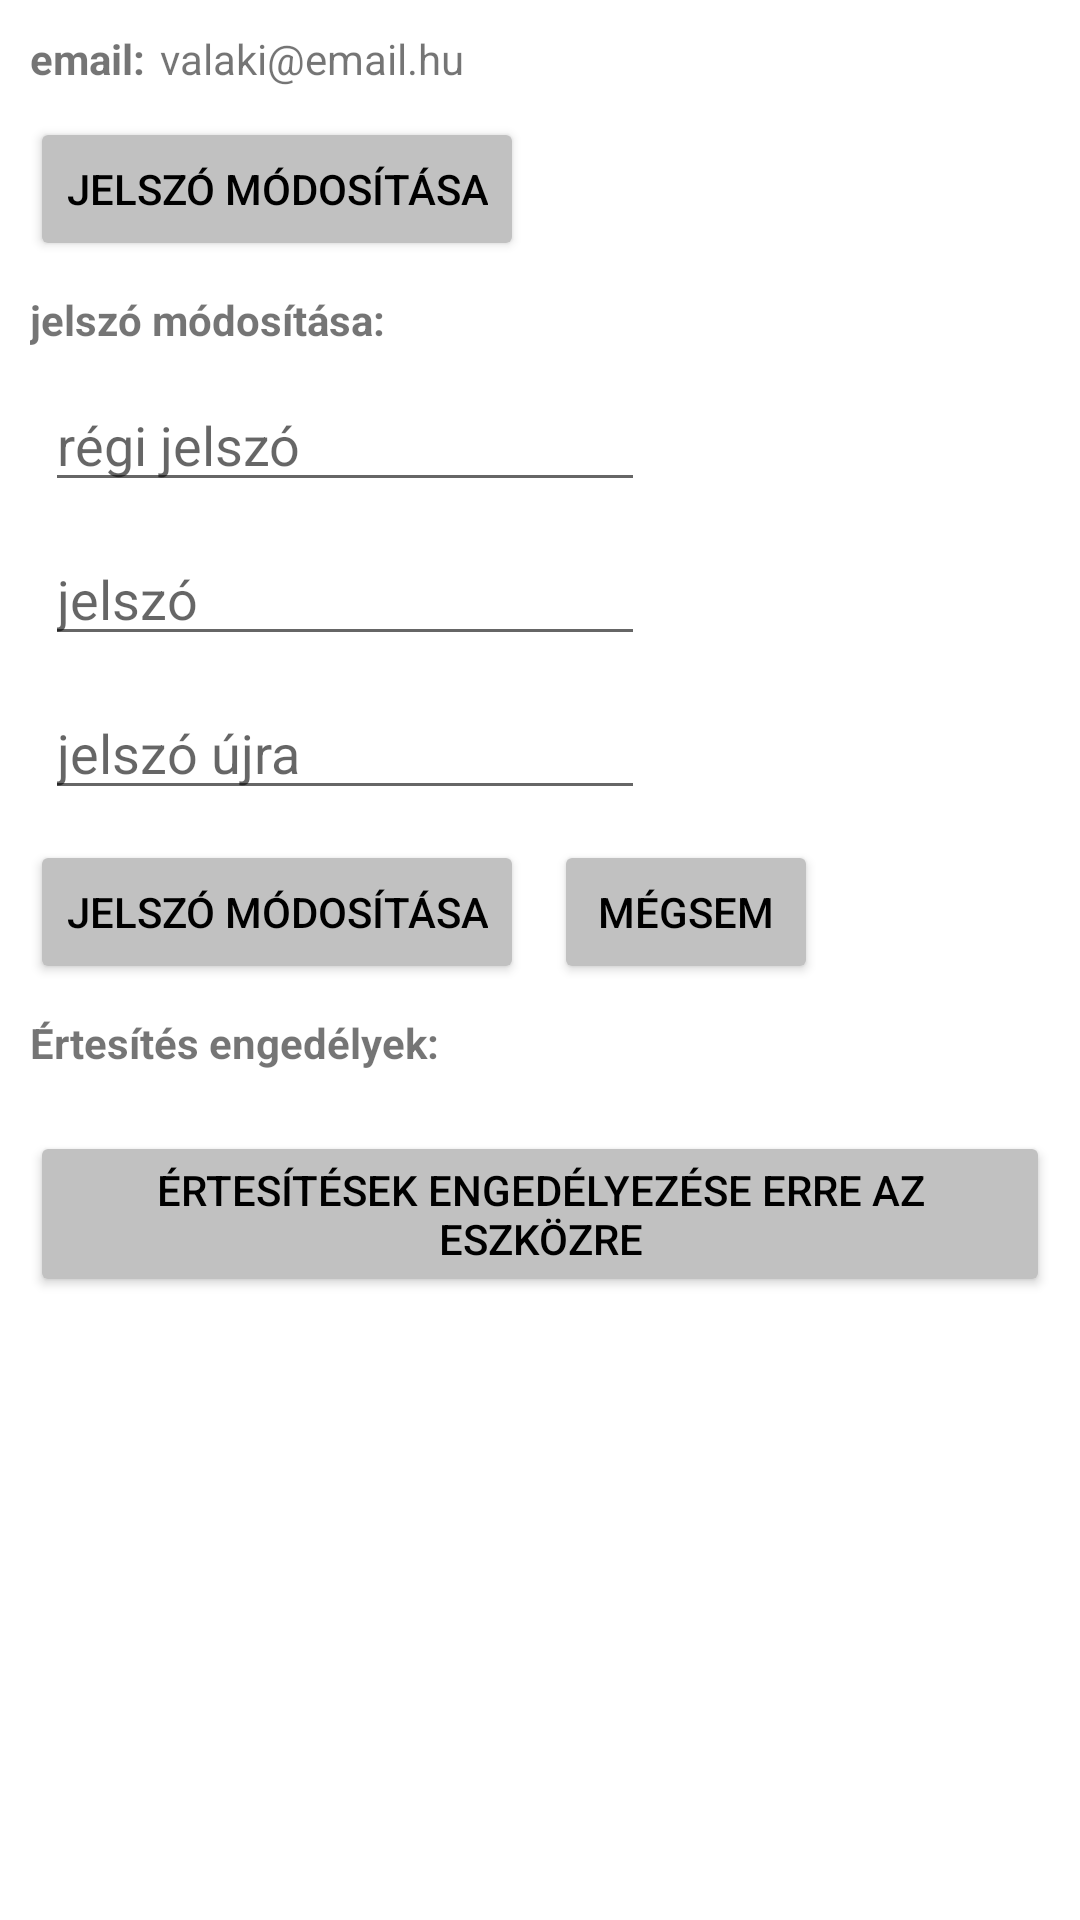

Here is an Android app screen rendered from its layout file. Give the layout XML and the strings, colors and styles it references.
<!-- AndroidManifest.xml: application theme Theme.Haztartas -->
<!-- res/layout/activity_user_settings.xml -->
<?xml version="1.0" encoding="utf-8"?>
<ScrollView
    xmlns:android="http://schemas.android.com/apk/res/android"
    xmlns:app="http://schemas.android.com/apk/res-auto"
    xmlns:tools="http://schemas.android.com/tools"
    android:layout_width="match_parent"
    android:layout_height="match_parent"
    tools:context=".UserSettingsActivity">
    <androidx.constraintlayout.widget.ConstraintLayout
        android:layout_height="match_parent"
        android:layout_width="match_parent"
        android:padding="10dp">


        <LinearLayout
            android:id="@+id/linearLayout1"
            android:layout_width="match_parent"
            android:layout_height="wrap_content"
            android:gravity="center_vertical"
            android:orientation="horizontal"
            app:layout_constraintStart_toStartOf="parent"
            app:layout_constraintTop_toTopOf="parent">

            <TextView
                android:id="@+id/textView"
                android:layout_width="wrap_content"
                android:layout_height="wrap_content"
                android:textStyle="bold"
                android:text="@string/email_" />

            <TextView
                android:id="@+id/emailTextView"
                android:layout_width="wrap_content"
                android:layout_height="wrap_content"
                android:layout_marginLeft="5dp"
                android:text="@string/valaki_email_hu" />

        </LinearLayout>

        <Button
            android:id="@+id/updatePasswordFormButton"
            android:layout_width="wrap_content"
            android:layout_height="wrap_content"
            android:backgroundTint="@color/grey"
            android:textColor="@color/black"
            android:layout_marginTop="10dp"
            android:onClick="updatePasswordForm"
            android:text="@string/jelszo_modositasa"
            app:layout_constraintStart_toStartOf="parent"
            app:layout_constraintTop_toBottomOf="@+id/linearLayout1"/>

        <LinearLayout
            android:id="@+id/updatePasswordLayout"
            android:layout_width="match_parent"
            android:layout_height="wrap_content"
            android:orientation="vertical"
            app:layout_constraintStart_toStartOf="parent"
            app:layout_constraintTop_toBottomOf="@+id/updatePasswordFormButton">

            <TextView
                android:layout_width="wrap_content"
                android:layout_height="wrap_content"
                android:text="@string/jelszo_modositasa_"
                android:layout_marginTop="10dp"
                android:textStyle="bold"/>


            <EditText
                android:id="@+id/oldPasswordEditText"
                android:layout_width="200dp"
                android:layout_height="wrap_content"
                android:inputType="textPassword"
                android:hint="@string/regi_jelszo"
                android:layout_marginTop="10dp"
                android:layout_marginLeft="5dp" />

            <EditText
                android:id="@+id/passwordEditText"
                android:layout_width="200dp"
                android:layout_height="wrap_content"
                android:inputType="textPassword"
                android:hint="@string/jelszo"
                android:layout_marginTop="10dp"
                android:layout_marginLeft="5dp" />

            <EditText
                android:id="@+id/passwordAgainEditText"
                android:layout_width="200dp"
                android:layout_height="wrap_content"
                android:inputType="textPassword"
                android:hint="@string/jelszoUjra"
                android:layout_marginTop="10dp"
                android:layout_marginLeft="5dp" />

            <LinearLayout
                android:id="@+id/linearLayout3"
                android:layout_width="match_parent"
                android:layout_height="wrap_content"
                android:gravity="center_vertical"
                android:orientation="horizontal"
                android:layout_marginTop="10dp"
                app:layout_constraintStart_toStartOf="parent"
                app:layout_constraintTop_toTopOf="parent">

                <Button
                    android:id="@+id/updatePasswordButton"
                    android:layout_width="wrap_content"
                    android:layout_height="wrap_content"
                    android:backgroundTint="@color/grey"
                    android:textColor="@color/black"
                    android:onClick="updatePassword"
                    android:text="@string/jelszo_modositasa" />

                <Button
                    android:id="@+id/updatePasswordBackButton"
                    android:layout_width="wrap_content"
                    android:layout_height="wrap_content"
                    android:backgroundTint="@color/grey"
                    android:textColor="@color/black"
                    android:layout_marginLeft="10dp"
                    android:onClick="updatePasswordBack"
                    android:text="@string/megsem" />

            </LinearLayout>

        </LinearLayout>

        <TextView
            android:id="@id/textView"
            android:layout_width="wrap_content"
            android:layout_height="wrap_content"
            android:text="@string/ertesites_engedelyezett_eszkozok"
            android:layout_marginTop="10dp"
            android:textStyle="bold"
            app:layout_constraintStart_toStartOf="parent"
            app:layout_constraintTop_toBottomOf="@+id/updatePasswordLayout"/>

        <LinearLayout
            android:id="@+id/notificationTokensLayout"
            android:layout_width="match_parent"
            android:layout_height="wrap_content"
            android:orientation="vertical"
            android:layout_marginTop="10dp"
            app:layout_constraintStart_toStartOf="parent"
            app:layout_constraintTop_toBottomOf="@+id/textView">


        </LinearLayout>

        <Button
            android:id="@+id/notificationEnableButton"
            android:layout_width="wrap_content"
            android:layout_height="wrap_content"
            android:backgroundTint="@color/grey"
            android:textColor="@color/black"
            android:layout_marginTop="10dp"
            android:onClick="notificationEnable"
            android:text="@string/ertesitesek_engedelyezese_erre_az_eszkozre"
            app:layout_constraintStart_toStartOf="parent"
            app:layout_constraintTop_toBottomOf="@+id/notificationTokensLayout"/>

    </androidx.constraintlayout.widget.ConstraintLayout>

</ScrollView>
<!-- resources referenced by this layout -->
<resources>
  <color name="black">#FF000000</color>
  <color name="grey">#C1C1C1</color>
  <string name="email_">email:</string>
  <string name="ertesites_engedelyezett_eszkozok">Értesítés engedélyek:</string>
  <string name="ertesitesek_engedelyezese_erre_az_eszkozre">Értesítések engedélyezése erre az eszközre</string>
  <string name="jelszo">jelszó</string>
  <string name="jelszoUjra">jelszó újra</string>
  <string name="jelszo_modositasa">Jelszó módosítása</string>
  <string name="jelszo_modositasa_">jelszó módosítása:</string>
  <string name="megsem">Mégsem</string>
  <string name="regi_jelszo">régi jelszó</string>
  <string name="valaki_email_hu">valaki@email.hu</string>
  <style name="Theme.Haztartas" parent="Theme.MaterialComponents.DayNight.DarkActionBar">
          
          <item name="colorPrimary">@color/purple_500</item>
          <item name="colorPrimaryVariant">@color/purple_700</item>
          <item name="colorOnPrimary">@color/white</item>
          
          <item name="colorSecondary">@color/teal_200</item>
          <item name="colorSecondaryVariant">@color/teal_700</item>
          <item name="colorOnSecondary">@color/black</item>
          
          <item name="android:statusBarColor" tools:targetApi="l">?attr/colorPrimaryVariant</item>
          
      </style>
  <color name="purple_500">#FF6200EE</color>
  <color name="purple_700">#FF3700B3</color>
  <color name="white">#FFFFFFFF</color>
  <color name="teal_200">#FF03DAC5</color>
  <color name="teal_700">#FF018786</color>
</resources>
